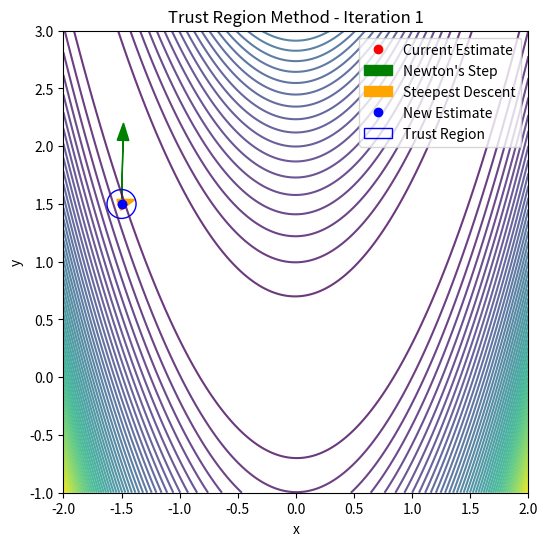
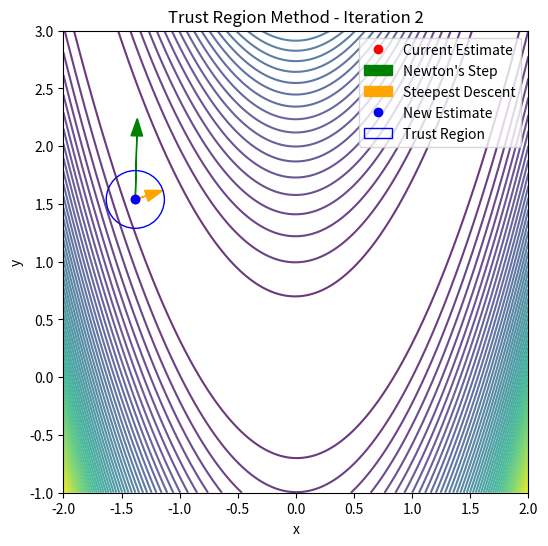
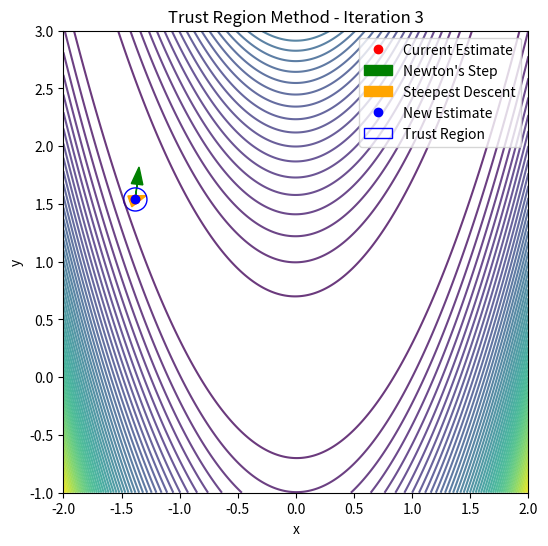
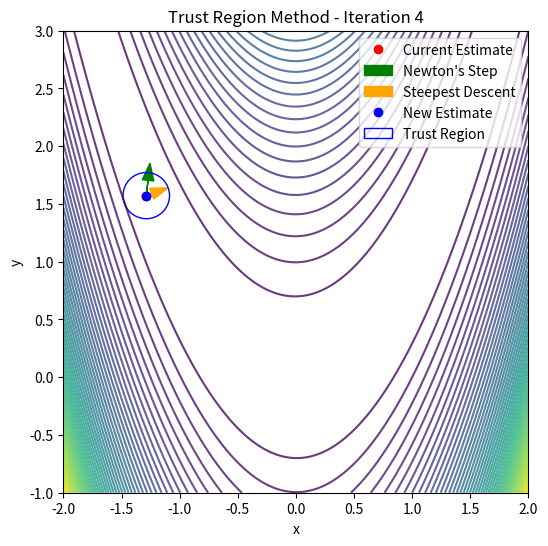
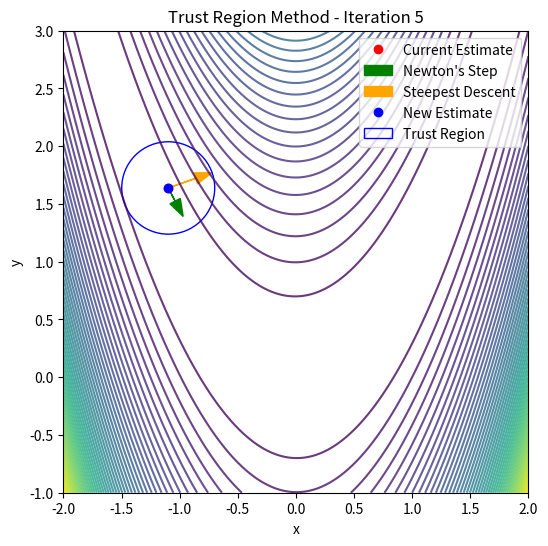
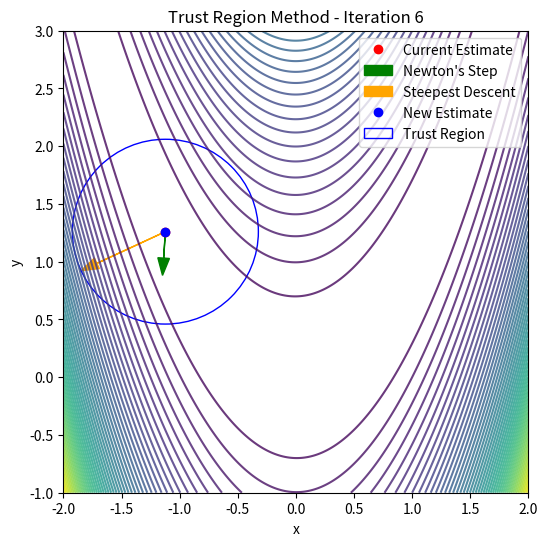
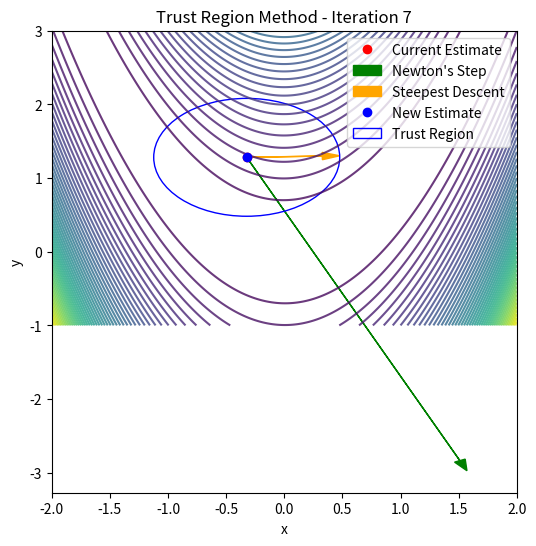
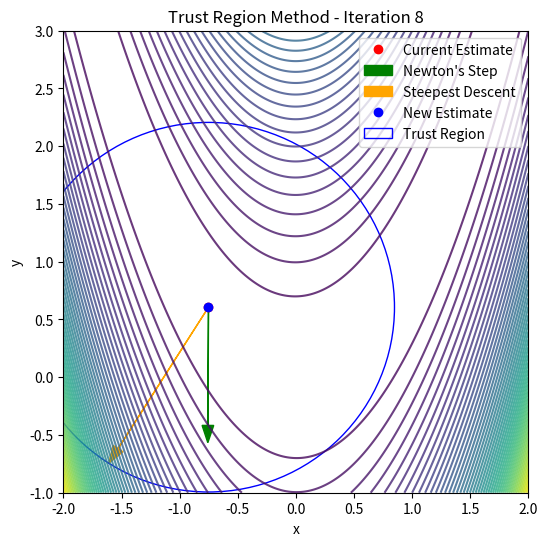
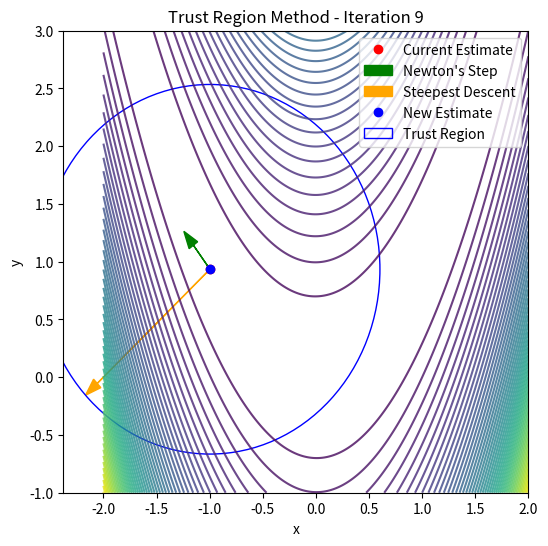
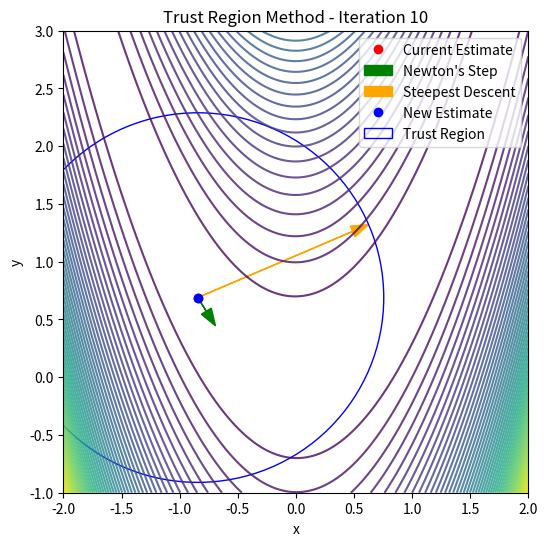
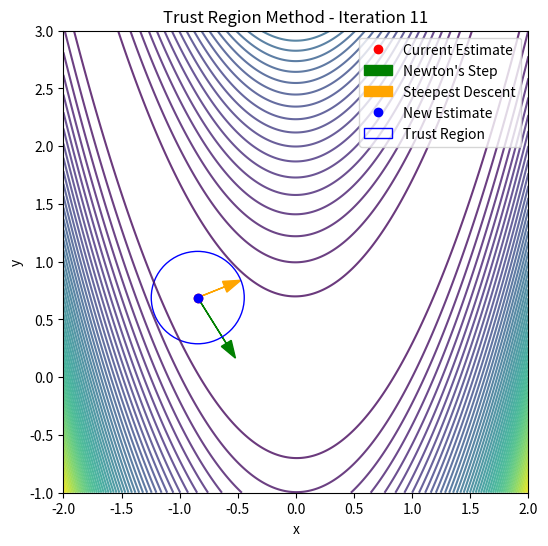
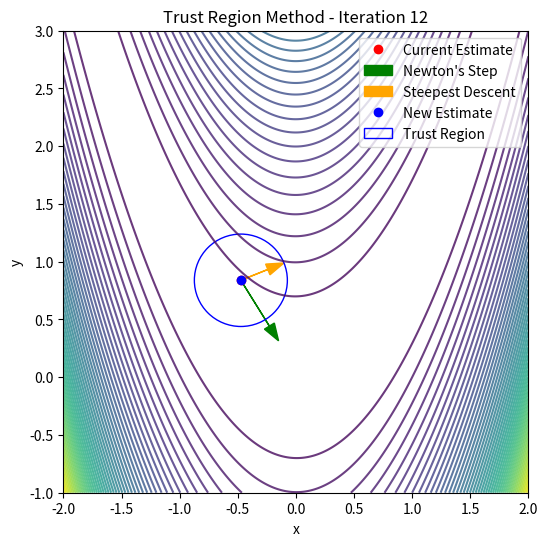
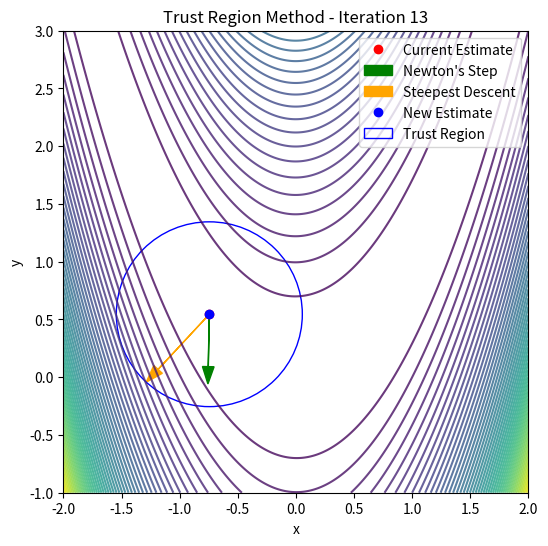
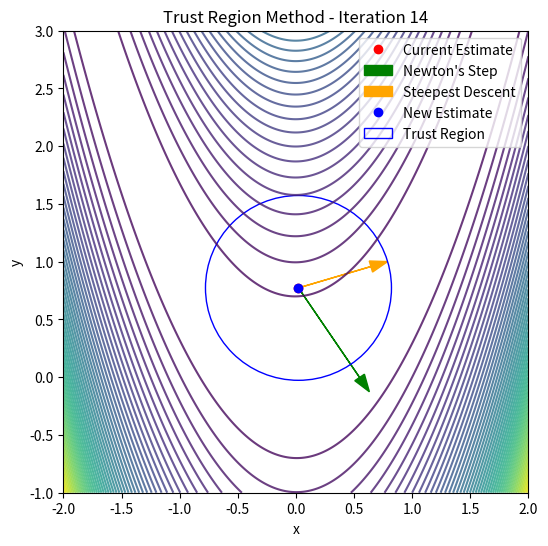
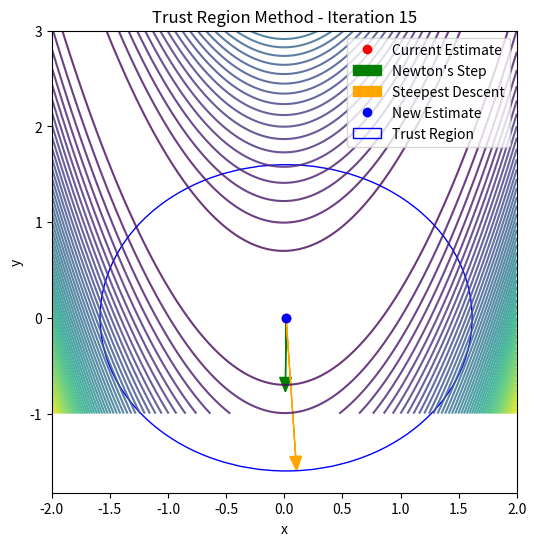
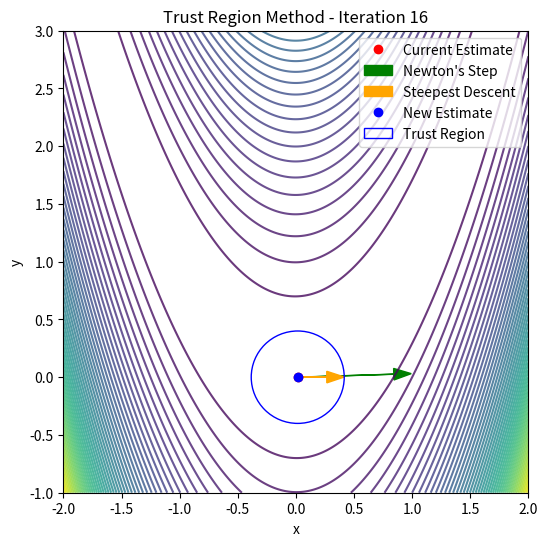

Source code (Python) for these figures, in order:
import numpy as np
import matplotlib.pyplot as plt

# Define the Rosenbrock function and its gradient
def rosenbrock(x):
    return (1 - x[0])**2 + 100 * (x[1] - x[0]**2)**2

def rosenbrock_gradient(x):
    grad = np.zeros_like(x)
    grad[0] = -2 * (1 - x[0]) - 400 * x[0] * (x[1] - x[0]**2)
    grad[1] = 200 * (x[1] - x[0]**2)
    return grad

def rosenbrock_hessian(x):
    hess = np.zeros((2, 2))
    hess[0, 0] = 2 - 400 * (x[1] - 3 * x[0]**2)
    hess[0, 1] = -400 * x[0]
    hess[1, 0] = -400 * x[0]
    hess[1, 1] = 200
    return hess

# Improved Trust Region Subproblem Solver
def trust_region_subproblem_detailed(grad, hess, delta):
    """
    Solve the trust region subproblem using Newton's method with truncation.
    """
    # Newton's step
    try:
        p_newton = -np.linalg.solve(hess, grad)
    except np.linalg.LinAlgError:
        # Handle singular Hessian by fallback to steepest descent
        p_newton = -grad

    # Check if Newton's step is within the trust region
    if np.linalg.norm(p_newton) <= delta:
        return p_newton

    # If Newton's step is outside, find a point on the trust region boundary
    # Steepest descent direction
    p_steepest = -grad / np.linalg.norm(grad) * delta

    # Compute the intersection point using quadratic equation
    p_boundary = p_steepest  # Default to steepest descent if Newton's direction is invalid
    a = p_newton @ p_newton
    b = 2 * p_newton @ grad
    c = grad @ grad - delta**2
    discriminant = b**2 - 4 * a * c
    if discriminant >= 0:
        tau = (-b + np.sqrt(discriminant)) / (2 * a)
        if 0 <= tau <= 1:
            p_boundary = tau * p_newton

    return p_boundary

# Generate the contour plot for Rosenbrock
x = np.linspace(-2, 2, 400)
y = np.linspace(-1, 3, 400)
X, Y = np.meshgrid(x, y)
Z = rosenbrock([X, Y])

# Reset initial variables for synchronization corrections
xk = np.array([-1.5, 1.5])  # Initial guess
delta = 0.5  # Initial trust region radius
iterations = 30  # Number of iterations

image_counter = 1

for k in range(iterations):
    grad = rosenbrock_gradient(xk)
    hess = rosenbrock_hessian(xk)
    
    # Solve trust region subproblem
    pk = trust_region_subproblem_detailed(grad, hess, delta)

    # Compute new point and reduction ratio
    xk_new = xk + pk
    actual_reduction = rosenbrock(xk) - rosenbrock(xk_new)
    predicted_reduction = -grad @ pk - 0.5 * pk @ hess @ pk
    rho = actual_reduction / predicted_reduction if predicted_reduction != 0 else 0

    # Update trust region radius and decide to accept/reject step
    if rho > 0.75 and np.linalg.norm(pk) >= 0.9 * delta:
        delta = min(2 * delta, 2.0)
    elif rho < 0.25:
        delta = max(0.25 * delta, 0.1)
    if rho > 0.1:
        xk = xk_new  # Accept the step
    else:
        xk_new = xk  # Reject the step, stay at the current point

    # Ensure the new estimate is within the trust region
    if np.linalg.norm(xk - xk_new) > delta:
        xk_new = xk + (delta / np.linalg.norm(xk_new - xk)) * (xk_new - xk)

    # Plot Current Estimate with Newton and Steepest Descent Directions
    newton_step = -np.linalg.solve(hess, grad)
    steepest_descent = -grad / np.linalg.norm(grad) * delta

    # Current estimate
    plt.figure(figsize=(6, 6))
    plt.contour(X, Y, Z, levels=50, cmap='viridis', alpha=0.8)
    plt.plot(xk[0], xk[1], 'ro', label='Current Estimate')  # Current estimate
    plt.arrow(xk[0], xk[1], newton_step[0], newton_step[1],
              color='green', head_width=0.1, length_includes_head=True, label="Newton's Step")
    plt.arrow(xk[0], xk[1], steepest_descent[0], steepest_descent[1],
              color='orange', head_width=0.1, length_includes_head=True, label="Steepest Descent")
    plt.plot(xk_new[0], xk_new[1], 'bo', label='New Estimate')  # New estimate
    circle = plt.Circle((xk[0], xk[1]), delta, color='blue', fill=False, label='Trust Region')
    plt.gca().add_artist(circle)
    plt.title(f"Trust Region Method - Iteration {k + 1}")
    plt.xlabel("x")
    plt.ylabel("y")
    plt.legend(loc='upper right')
    plt.savefig(f"trust_region_step_{image_counter}.png")
    plt.close()
    image_counter += 1

    # Update for next iteration
    xk = xk_new
